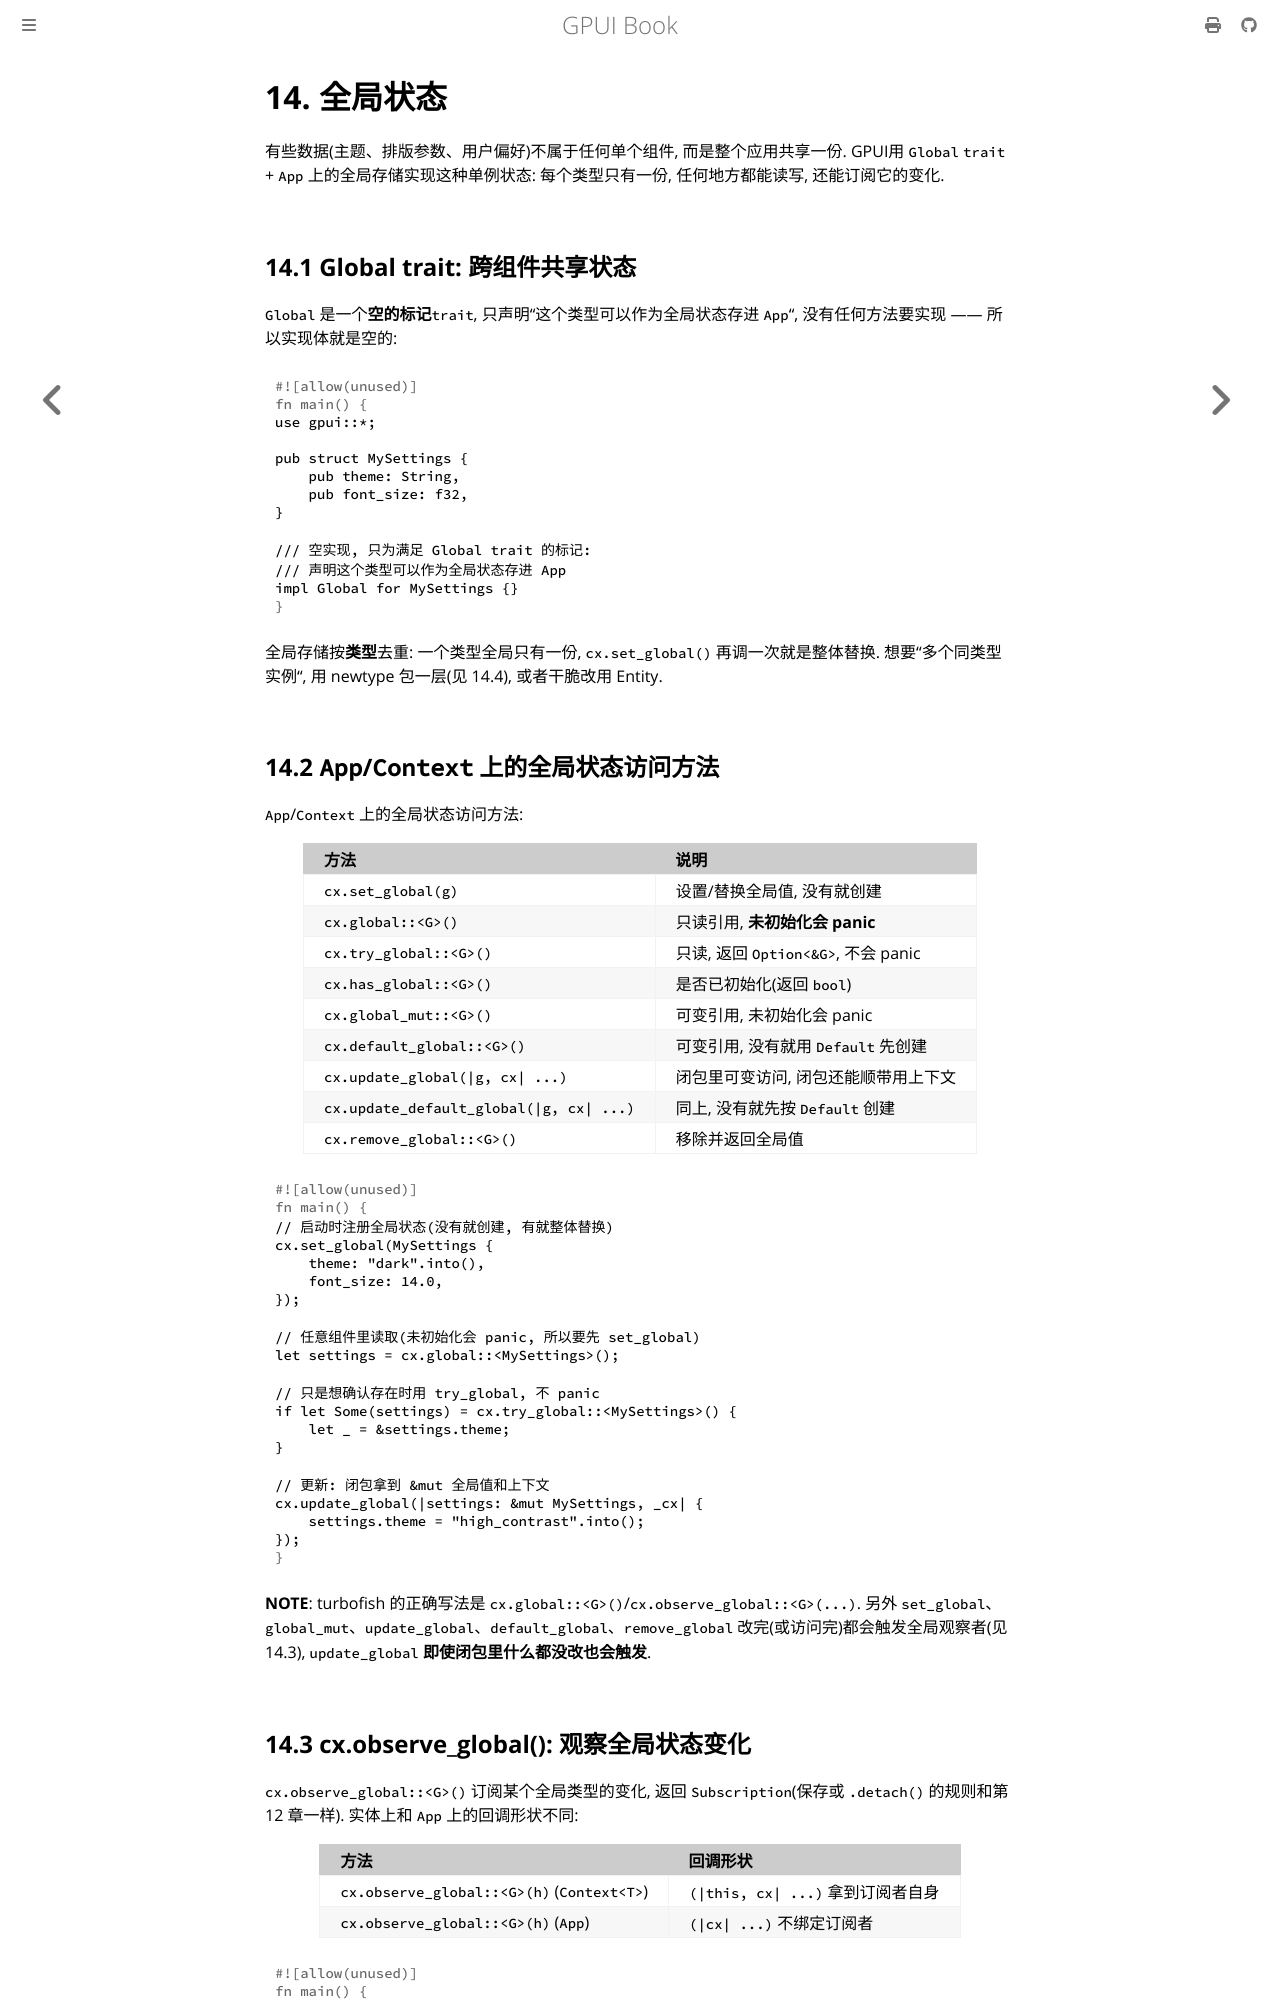

repository: thinkgos/learn-gpui · page: 14-global-state.html · generator: mdbook

# 14. 全局状态

有些数据(主题、排版参数、用户偏好)不属于任何单个组件, 而是整个应用共享一份. GPUI用 `Global` `trait` + `App` 上的全局存储实现这种单例状态: 每个类型只有一份, 任何地方都能读写, 还能订阅它的变化.

## 14.1 Global trait: 跨组件共享状态

`Global` 是一个**空的标记**`trait`, 只声明"这个类型可以作为全局状态存进 `App`", 没有任何方法要实现 —— 所以实现体就是空的:

```rust
use gpui::*;

pub struct MySettings {
    pub theme: String,
    pub font_size: f32,
}

/// 空实现, 只为满足 Global trait 的标记:
/// 声明这个类型可以作为全局状态存进 App
impl Global for MySettings {}
```

全局存储按**类型**去重:  一个类型全局只有一份, `cx.set_global()` 再调一次就是整体替换. 想要"多个同类型实例", 用 newtype 包一层(见 14.4), 或者干脆改用 Entity.

## 14.2 `App`/`Context` 上的全局状态访问方法

`App`/`Context` 上的全局状态访问方法:

| 方法 | 说明 |
| :--- | :--- |
| `cx.set_global(g)` | 设置/替换全局值, 没有就创建 |
| `cx.global::<G>()` | 只读引用, **未初始化会 panic** |
| `cx.try_global::<G>()` | 只读, 返回 `Option<&G>`, 不会 panic |
| `cx.has_global::<G>()` | 是否已初始化(返回 `bool`) |
| `cx.global_mut::<G>()` | 可变引用, 未初始化会 panic |
| `cx.default_global::<G>()` | 可变引用, 没有就用 `Default` 先创建 |
| `cx.update_global(\|g, cx\| ...)` | 闭包里可变访问, 闭包还能顺带用上下文 |
| `cx.update_default_global(\|g, cx\| ...)` | 同上, 没有就先按 `Default` 创建 |
| `cx.remove_global::<G>()` | 移除并返回全局值 |

```rust
// 启动时注册全局状态(没有就创建, 有就整体替换)
cx.set_global(MySettings {
    theme: "dark".into(),
    font_size: 14.0,
});

// 任意组件里读取(未初始化会 panic, 所以要先 set_global)
let settings = cx.global::<MySettings>();

// 只是想确认存在时用 try_global, 不 panic
if let Some(settings) = cx.try_global::<MySettings>() {
    let _ = &settings.theme;
}

// 更新: 闭包拿到 &mut 全局值和上下文
cx.update_global(|settings: &mut MySettings, _cx| {
    settings.theme = "high_contrast".into();
});
```

**NOTE**: turbofish 的正确写法是 `cx.global::<G>()`/`cx.observe_global::<G>(...)`. 另外 `set_global`、`global_mut`、`update_global`、`default_global`、`remove_global` 改完(或访问完)都会触发全局观察者(见 14.3), `update_global` **即使闭包里什么都没改也会触发**.
